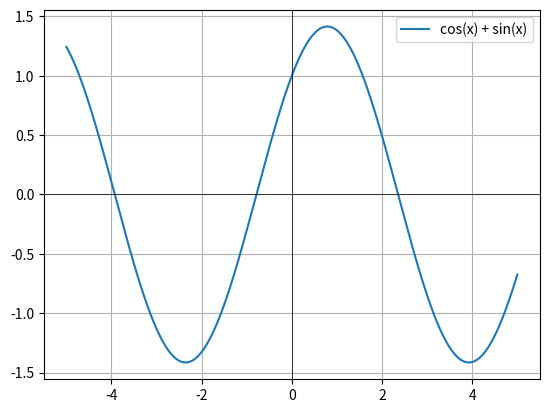

Here is the Python script that generated this plot:
##############################################################################
# CE1111: Análisis Numérico para Ingeniería
# Escuela de Ingeniería en Computadores
#
# Archivo de ejemplo para el curso.
#
# Autor: Dr. Juan Pablo Soto Quirós
# Todos los ejemplos de este archivo fueron creados por el autor con fines
# exclusivamente didácticos para apoyar el proceso de enseñanza y
# aprendizaje del curso CE1111: Análisis Numérico para Ingeniería.
##############################################################################

import sympy as sp
import numpy as np
import matplotlib.pyplot as plt


##############################################################################
# Definición de variables simbólicas
##############################################################################

# Declarar la variable simbólica x.
x = sp.symbols("x")


##############################################################################
# Simplificación de expresiones simbólicas
##############################################################################

# Definir dos expresiones simbólicas.
a = sp.sin(x)
b = sp.cos(x)

# Simplificar la expresión.
y = sp.simplify(a**2 + b**2)


##############################################################################
# Evaluación de expresiones simbólicas
##############################################################################

# Definir una expresión simbólica.
y = sp.cos(x) + sp.sin(x)

# Valor inicial.
z = 5

# Evaluar la expresión simbólica de forma iterativa.
w = y.subs(x, z)

for _ in range(10):
    # Convertir el resultado simbólico a un valor numérico.
    z = float(y.subs(x, z))

    # print(z)


##############################################################################
# Derivación simbólica
##############################################################################

# Definir una función simbólica.
f = sp.sqrt(sp.sin(x) * sp.log(x))

# Calcular la primera derivada.
fd = sp.diff(f, x)


##############################################################################
# Cálculo de límites
##############################################################################

# Definir una función simbólica.
g = sp.sin(x) / x

# Calcular el límite cuando x tiende a cero.
limite = sp.limit(g, x, 0)


##############################################################################
# Gráfica de una función
##############################################################################

# Convertir la función simbólica en una función numérica.
g_func = sp.lambdify(x, sp.cos(x) + sp.sin(x), "numpy")

# Crear los valores para el eje x.
x_vals = np.linspace(-5, 5, 1000)

# Evaluar la función.
y_vals = g_func(x_vals)

# Graficar la función.
plt.plot(x_vals, y_vals, label="cos(x) + sin(x)")

# Dibujar los ejes coordenados.
plt.axhline(0, color="black", linewidth=0.5)
plt.axvline(0, color="black", linewidth=0.5)

# Agregar una leyenda.
plt.legend()

# Mostrar una cuadrícula.
plt.grid()

# Mostrar la figura.
plt.show()
